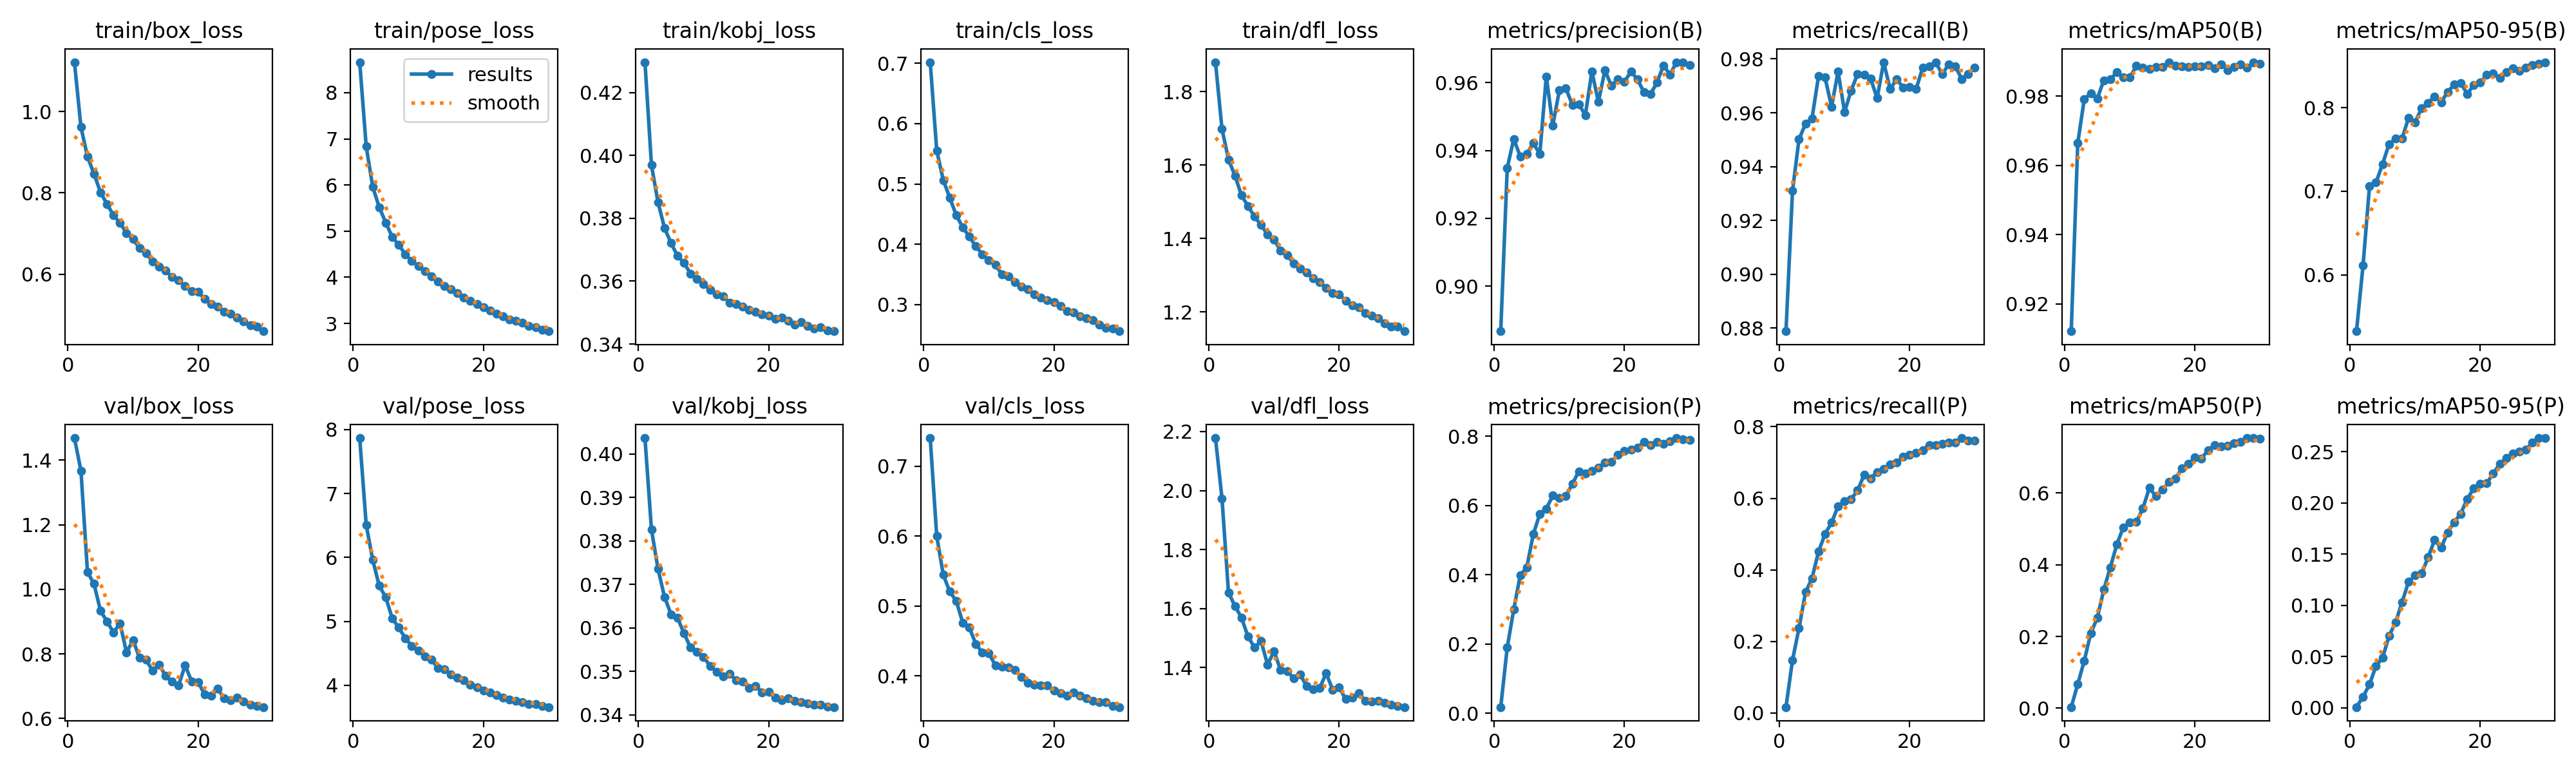

The file beside this chart, header and first rows:
epoch, time, train/box_loss, train/pose_loss, train/kobj_loss, train/cls_loss, train/dfl_loss, metrics/precision(B), metrics/recall(B), metrics/mAP50(B), metrics/mAP50-95(B), metrics/precision(P), metrics/recall(P), metrics/mAP50(P), metrics/mAP50-95(P), val/box_loss, val/pose_loss, val/kobj_loss, val/cls_loss, val/dfl_loss, lr/pg0, lr/pg1, lr/pg2
1, 428.4, 1.121, 8.661, 0.4297, 0.7019, 1.881, 0.8867, 0.8789, 0.9121, 0.5325, 0.01817, 0.01652, 0.00327, 0.00055, 1.469, 7.868, 0.4037, 0.7401, 2.178, 0.0668, 9.98851e-05, 9.98851e-05
2, 854.1, 0.9616, 6.833, 0.3969, 0.5554, 1.699, 0.9348, 0.931, 0.9664, 0.6109, 0.1903, 0.1479, 0.06702, 0.01056, 1.367, 6.51, 0.3826, 0.6, 1.974, 0.03356, 0.0001933, 0.0001933
3, 1276, 0.8889, 5.96, 0.3851, 0.5063, 1.616, 0.9434, 0.9502, 0.9791, 0.7061, 0.3, 0.2371, 0.1322, 0.02269, 1.054, 5.959, 0.3736, 0.5447, 1.654, 0.0003184, 0.0002801, 0.0002801
4, 1697, 0.8473, 5.518, 0.377, 0.4771, 1.571, 0.9382, 0.9559, 0.9808, 0.7105, 0.399, 0.3374, 0.2092, 0.0409, 1.017, 5.558, 0.3671, 0.5205, 1.609, 0.0002703, 0.0002703, 0.0002703
5, 2116, 0.8015, 5.184, 0.3721, 0.4481, 1.517, 0.939, 0.9579, 0.9792, 0.7325, 0.4213, 0.3767, 0.2514, 0.0485, 0.9342, 5.377, 0.3631, 0.5071, 1.569, 0.0002604, 0.0002604, 0.0002604
6, 2537, 0.7723, 4.874, 0.3681, 0.4281, 1.488, 0.9422, 0.9737, 0.9846, 0.7563, 0.5168, 0.451, 0.3302, 0.07005, 0.9002, 5.047, 0.3623, 0.4761, 1.505, 0.0002505, 0.0002505, 0.0002505
7, 2954, 0.7451, 4.7, 0.3658, 0.4125, 1.46, 0.9389, 0.9731, 0.9848, 0.7628, 0.5756, 0.5002, 0.3925, 0.0833, 0.8672, 4.902, 0.3587, 0.4693, 1.468, 0.0002406, 0.0002406, 0.0002406
8, 3372, 0.7262, 4.499, 0.3624, 0.3966, 1.436, 0.9618, 0.9623, 0.9868, 0.7631, 0.5911, 0.5321, 0.4561, 0.103, 0.8942, 4.737, 0.3554, 0.4456, 1.49, 0.0002307, 0.0002307, 0.0002307
9, 3787, 0.7012, 4.355, 0.3608, 0.3834, 1.411, 0.9474, 0.9752, 0.9855, 0.7879, 0.6285, 0.5777, 0.504, 0.123, 0.8048, 4.616, 0.3545, 0.4332, 1.41, 0.0002208, 0.0002208, 0.0002208
10, 4200, 0.6866, 4.242, 0.359, 0.3735, 1.397, 0.9577, 0.9603, 0.9854, 0.7824, 0.6215, 0.5922, 0.518, 0.1293, 0.8431, 4.54, 0.3533, 0.4321, 1.455, 0.0002109, 0.0002109, 0.0002109
11, 4614, 0.6641, 4.137, 0.3573, 0.3659, 1.367, 0.9584, 0.9682, 0.9887, 0.7994, 0.627, 0.5973, 0.5186, 0.131, 0.7877, 4.453, 0.3512, 0.4151, 1.391, 0.000201, 0.000201, 0.000201
12, 5040, 0.6524, 4.027, 0.3558, 0.3502, 1.355, 0.9534, 0.9744, 0.9882, 0.8056, 0.6622, 0.6221, 0.5566, 0.1469, 0.7817, 4.399, 0.3499, 0.4126, 1.387, 0.0001911, 0.0001911, 0.0001911
13, 5469, 0.6316, 3.903, 0.3551, 0.3464, 1.331, 0.9536, 0.974, 0.9878, 0.8135, 0.6989, 0.6654, 0.6136, 0.1638, 0.7484, 4.274, 0.3489, 0.4122, 1.364, 0.0001812, 0.0001812, 0.0001812
14, 5889, 0.6193, 3.812, 0.3532, 0.3369, 1.318, 0.9504, 0.9727, 0.9884, 0.8066, 0.6921, 0.6555, 0.5903, 0.1562, 0.7671, 4.255, 0.3494, 0.4082, 1.376, 0.0001713, 0.0001713, 0.0001713
15, 6310, 0.6087, 3.735, 0.3527, 0.3291, 1.306, 0.9633, 0.9654, 0.9884, 0.8187, 0.6997, 0.6736, 0.6084, 0.1712, 0.7316, 4.167, 0.3479, 0.3986, 1.337, 0.0001614, 0.0001614, 0.0001614
16, 6730, 0.5938, 3.651, 0.3519, 0.3258, 1.292, 0.9543, 0.9788, 0.9898, 0.8275, 0.7093, 0.6815, 0.6298, 0.1812, 0.7148, 4.124, 0.3476, 0.39, 1.326, 0.0001515, 0.0001515, 0.0001515
17, 7150, 0.5849, 3.565, 0.3509, 0.3164, 1.28, 0.9636, 0.9688, 0.9887, 0.8297, 0.7241, 0.6945, 0.6397, 0.1894, 0.7035, 4.077, 0.3462, 0.3874, 1.33, 0.0001416, 0.0001416, 0.0001416
18, 7565, 0.5707, 3.485, 0.3503, 0.311, 1.264, 0.9591, 0.9725, 0.9885, 0.8165, 0.7257, 0.6996, 0.6684, 0.2038, 0.7644, 4.005, 0.3466, 0.3859, 1.381, 0.0001317, 0.0001317, 0.0001317
19, 7982, 0.559, 3.414, 0.3494, 0.3067, 1.251, 0.961, 0.9693, 0.9884, 0.8267, 0.7473, 0.7165, 0.6804, 0.2141, 0.7155, 3.966, 0.3452, 0.3863, 1.325, 0.0001218, 0.0001218, 0.0001218
20, 8403, 0.5563, 3.35, 0.349, 0.3045, 1.247, 0.9603, 0.9696, 0.9885, 0.8299, 0.7583, 0.7218, 0.6981, 0.2185, 0.7127, 3.918, 0.3452, 0.3785, 1.333, 0.0001119, 0.0001119, 0.0001119
21, 8825, 0.5401, 3.278, 0.348, 0.2972, 1.231, 0.9633, 0.9689, 0.9885, 0.8391, 0.7611, 0.7271, 0.6959, 0.2193, 0.6744, 3.891, 0.344, 0.375, 1.293, 0.000102, 0.000102, 0.000102
22, 9244, 0.5264, 3.213, 0.3483, 0.289, 1.217, 0.9609, 0.9767, 0.9889, 0.8407, 0.7675, 0.7346, 0.7183, 0.2287, 0.6713, 3.852, 0.3433, 0.3714, 1.297, 9.21e-05, 9.21e-05, 9.21e-05
23, 9664, 0.5207, 3.156, 0.3474, 0.2867, 1.212, 0.9572, 0.9772, 0.988, 0.8359, 0.7831, 0.7495, 0.7324, 0.2381, 0.6923, 3.808, 0.3438, 0.376, 1.313, 8.22e-05, 8.22e-05, 8.22e-05
24, 10086, 0.508, 3.089, 0.3461, 0.28, 1.197, 0.9566, 0.9786, 0.9891, 0.8424, 0.7752, 0.7487, 0.7286, 0.2436, 0.6625, 3.772, 0.3432, 0.3712, 1.288, 7.23e-05, 7.23e-05, 7.23e-05
25, 10506, 0.5035, 3.059, 0.3469, 0.2771, 1.189, 0.9601, 0.9744, 0.9875, 0.8469, 0.7834, 0.753, 0.7307, 0.2481, 0.6571, 3.76, 0.3429, 0.3675, 1.284, 6.24e-05, 6.24e-05, 6.24e-05
26, 10935, 0.4945, 3.011, 0.3458, 0.2735, 1.183, 0.965, 0.978, 0.9883, 0.8439, 0.7771, 0.7558, 0.7381, 0.2505, 0.6644, 3.739, 0.3426, 0.3638, 1.286, 5.25e-05, 5.25e-05, 5.25e-05
27, 11366, 0.4839, 2.952, 0.345, 0.2664, 1.169, 0.9624, 0.9772, 0.9892, 0.848, 0.7851, 0.7562, 0.7413, 0.2519, 0.6526, 3.704, 0.3423, 0.3622, 1.28, 4.26e-05, 4.26e-05, 4.26e-05
28, 11794, 0.4745, 2.911, 0.3453, 0.2614, 1.16, 0.966, 0.9726, 0.9881, 0.8509, 0.7947, 0.7684, 0.7525, 0.2587, 0.6424, 3.705, 0.3423, 0.3621, 1.275, 3.27e-05, 3.27e-05, 3.27e-05
29, 12226, 0.4715, 2.868, 0.3444, 0.2606, 1.16, 0.966, 0.9744, 0.9897, 0.8523, 0.7912, 0.7617, 0.7523, 0.2634, 0.6384, 3.672, 0.3418, 0.3571, 1.27, 2.28e-05, 2.28e-05, 2.28e-05
30, 12663, 0.4602, 2.831, 0.3441, 0.2557, 1.147, 0.9653, 0.9768, 0.9893, 0.8544, 0.7894, 0.7607, 0.7507, 0.2631, 0.6355, 3.659, 0.3418, 0.3553, 1.266, 1.29e-05, 1.29e-05, 1.29e-05
